The GitHub repository Go-Birds-Dev/Go_birds contains a labelled image folder "datos" with 10 categories: ara ararauna, chroicocephalus ridibundus, eubucco bourcierii, laterallus albigularis, melanerpes formicivorus, patagioenas subvinacea, platalea ajaja, rynchops niger, theristicus caudatus, vultur gryphus. Examples follow, each with its label.

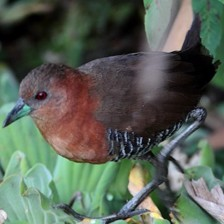
Label: laterallus albigularis

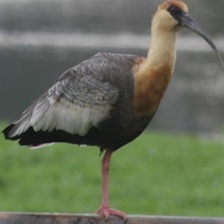
Label: theristicus caudatus

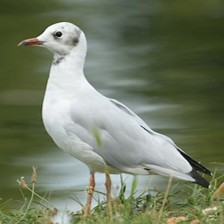
Label: chroicocephalus ridibundus

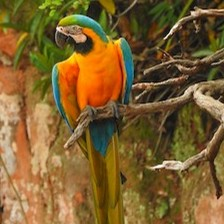
Label: ara ararauna

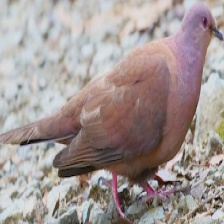
Label: patagioenas subvinacea

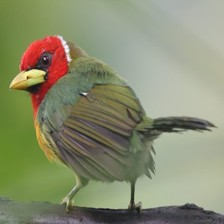
Label: eubucco bourcierii
